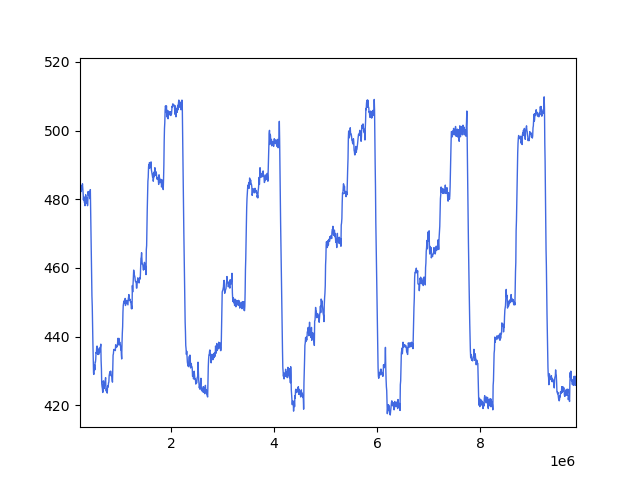

Data behind this chart, as committed beside it:
, data, time
0, 473.8, 5695
1, 471.0, 11358
2, 471.4, 16995
3, 472.3, 23059
4, 474.2, 30565
5, 474.4, 38282
6, 475.7, 45058
7, 475.5, 51085
8, 477.4, 58262
9, 480.2, 64498
10, 478.5, 70397
11, 478.5, 76800
12, 478.1, 83591
13, 475.5, 90070
14, 475.9, 96526
15, 476.6, 102910
16, 476.4, 108979
17, 477.2, 114847
18, 476.8, 120981
19, 476.1, 127504
20, 476.4, 134162
21, 477.9, 140714
22, 478.3, 146613
23, 477.0, 152611
24, 477.6, 158534
25, 478.1, 164359
26, 478.3, 171087
27, 477.0, 177666
28, 476.2, 184190
29, 476.1, 190637
30, 474.8, 196627
31, 476.6, 202772
32, 476.6, 209224
33, 474.9, 216140
34, 478.9, 222719
35, 480.4, 228996
36, 480.4, 235183
37, 482.8, 240987
38, 483.9, 247808
39, 482.2, 254406
40, 482.8, 260577
41, 483.2, 266997
42, 483.8, 273048
43, 484.5, 278906
44, 483.2, 284782
45, 481.9, 290793
46, 479.8, 297200
47, 480.8, 303540
48, 480.0, 310134
49, 479.1, 316063
50, 479.1, 322312
51, 478.1, 328224
52, 479.8, 334160
53, 481.3, 340540
54, 480.8, 346816
55, 479.8, 352962
56, 478.9, 359086
57, 479.2, 364829
58, 480.4, 370638
59, 478.1, 376872
... 1,541 more rows
